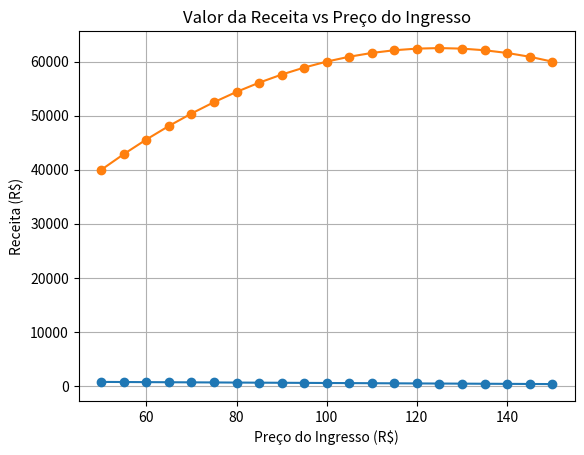

Python code for this plot:
import numpy as np
import matplotlib.pyplot as plt

# Preço inicial do ingresso e quantidade inicial de vendas
preco_ingresso = 50
vendas_ingressos = 800

# Lista para armazenar os preços dos ingressos e as vendas correspondentes
precos = []
vendas = []
receitas = []

# Adicionando o preço inicial e as vendas iniciais às listas
precos.append(preco_ingresso)
vendas.append(vendas_ingressos)
receitas.append(preco_ingresso * vendas_ingressos)

# Calculando as vendas e os preços para cada aumento de R$5 no preço do ingresso, chegando até R$150
for i in range(1, 21):
    preco_ingresso += 5
    vendas_ingressos -= 20
    precos.append(preco_ingresso)
    vendas.append(vendas_ingressos)
    receitas.append(preco_ingresso * vendas_ingressos)

# Convertendo as listas para arrays NumPy
precos = np.array(precos)
vendas = np.array(vendas)
receitas = np.array(receitas)

print(receitas)


# Respostas para a questão 3 da GS
print('--' * 50)
print('Differenciated Problem Solving - Global Solution Maio/Junho 2024 - Questão 3'.center(50 * 2))
print('--' * 50)

print("""Uma conferência sobre desenvolvimento sustentável está em curso, e deseja-se estudar
a relação entre preço do ingresso e receita.
Estimamos que, ao vender cada ingresso por 50 reais, conseguiremos vender 800
ingressos. Mas, para cada aumento de 5 reais no preço, estimamos uma redução de 20
vendas.
""")
print(f'3a) De acordo com o gráfico, para cada R$5 de aumento no preço do ingresso, é estimada a redução de 20 vendas '
      f'do ingresso\n'
      f'3b) De acordo com o gráfico, ao preço de R$115, o número de vendas está estimada em 540\n'
      f'3c) Visto que o valor da receita é dada pelo Preço do Ingresso x Quantidade de Vendas e de acordo com o gráfico'
      f' R$70 de preço x 720 vendas = R$50.400 de receita, se diminuir o preço do ingresso para R$69.45 e '
      f'manter a quantidade de vendas em 720, o valor de vendas será aproximadamente R$50.000.\n'
      f'3d) A receita máxima possível de acordo com o segundo gráfico é de R$62.500 com o valor do ingresso de R$125'
      f', pois é o ponto máximo da parábola do gráfico da Receita (R$) vs Preço do Ingresso (R$), após esse ponto o '
      f'valor da receita começa a descer. ')


# Plotando o gráfico de Preço do Ingresso x Quantidade de Vendas
plt.plot(precos, vendas, marker='o')
plt.title('Preço do Ingresso vs Quantidade de Vendas')
plt.xlabel('Preço do Ingresso (R$)')
plt.ylabel('Quantidade de Vendas')
plt.grid(True)
plt.show()

# Plotando o gráfico de Receita x Preço
plt.plot(precos, receitas, marker='o')
plt.title('Valor da Receita vs Preço do Ingresso')
plt.xlabel('Preço do Ingresso (R$)')
plt.ylabel('Receita (R$)')
plt.grid(True)
plt.show()
